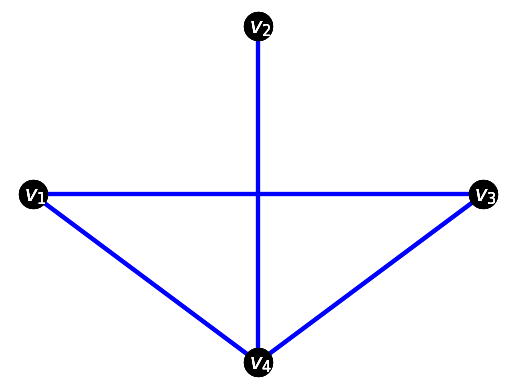

Generate this figure with matplotlib:
import numpy as np
import matplotlib.pyplot as plt
import os
folder_path = "graphs/order_4"
if not os.path.exists(folder_path):
    os.makedirs(folder_path)
    print(f"Created folder: {folder_path}")
def Graph(n,k):
  def binary_matrix(n,k):
    m = (n**2-n)/2
    binary = int(bin(k)[2:])
    binary_vec = [int(d) for d in str(binary)]
    l = len(binary_vec)
    if m!=len(binary_vec):
        horizontal_matrix = np.concatenate((np.zeros(int(m-l)),binary_vec))
    else:
        horizontal_matrix = np.array([int(i) for i in str(binary)])
    ##this returns the binary matrix
    return horizontal_matrix
## put the vector into an adjacency matrix
  def  adjacency_matrix(n,k):
    ##conditions for the matrix
    ##for putting vector into the matrix
    ##first define the pattern in which it is going to be put numbers for the z
    ##binary vector
    pattern = [0]
    difference = n-1
    for _ in range(1, n): ##this loop is to return the list of the pattern
        next_number = pattern[-1] + difference ##here if n=3, the next number should be 
        pattern.append(next_number) ##putting each number into a list
        difference = difference - 1 ## ensure that the difference increase like the matrix
    ##initialize the matrices
    A = np.zeros((n,n))
    B = binary_matrix(n,k) 
    ##this loops through the A-matrix and binary vector
    ##putting each element on the matrix is as we defined our labeling
    for i in range(n-1):
      A[i][1+i:] = B[pattern[i]:pattern[i+1]]

    for l in range(n):
        for j in range(n):
            A[j,l] = A[l,j]
    return A
    ###define a function for vertices
  def vertices(n):
    l =[]
    m =[]
    for i in range(n):
      l.append(float(np.cos(-2*np.pi*i/n+np.pi))) 	             ##x = cos(2pi/n) 
      m.append(float(np.sin(-2*np.pi*i/n+np.pi)))                ##y = sin(2pi/n) both divide by n for number of vertices
    return l,m 				
  x = vertices(n)[0]
  y = vertices(n)[1]
  def edges(n,k):                                                              ##using the vertice function defined
    for i in range(n):                                                              ##looping through the vertices           
      for j in range(n):                                                            ##looping through the vertices
        if n <2:
          return [0]
        elif adjacency_matrix(n,k)[i][j]==1:                                          ## check if there is an edge between the edges using adjacency matrix defined                                               ## if there is an edge add the vertices into a list
          plt.plot([x[i],x[j]],[y[i],y[j]],color = 'blue', linewidth = 3,zorder=1)
          plt.scatter(x[i],y[i], label =f"{i+1}",s=400, color = 'black', zorder=2) 
          plt.axis('off')
          plt.text(x[i]-0.04,y[i]-0.04,f'$v_{i+1}$',fontsize = 15,color = 'white')
          #plt.text(0,0,f'{k}',fontsize = 20)
        else:
          #plt.plot([x[i],x[j]],[y[i],y[j]],color = 'red',linewidth = 3, zorder=1)  
          plt.scatter(x[i],y[i], label =f"{i+1}",s=400, color = 'black', zorder=2) 
          plt.axis('off')
          plt.text(x[i]-0.04,y[i]-0.04,f'$v_{i+1}$',fontsize = 15,color = 'white')
    plt.show()
  def save_figures(n, colorings):
        m = int((n**2 - n) / 2)
        for idx, k in enumerate(colorings):
            # Create a new figure for each coloring
            edges(n, k)  # Generate the plot
            # Save the figure
            image_name = f"k{n}_coloring_{k}.png"
            image_path = os.path.join(folder_path, image_name)
            try:
                plt.savefig(image_path, dpi=300, bbox_inches='tight')
                print(f"Saved: {image_path}")
            except Exception as e:
                print(f"Error saving {image_path}: {e}")
            # Close the plot to free memory
            plt.close()

    # Call save_figures with a list containing the single k value
  return edges(n,k)
n = 4
k=27
Graph(n,27)
#[1+4+32+64+512]
